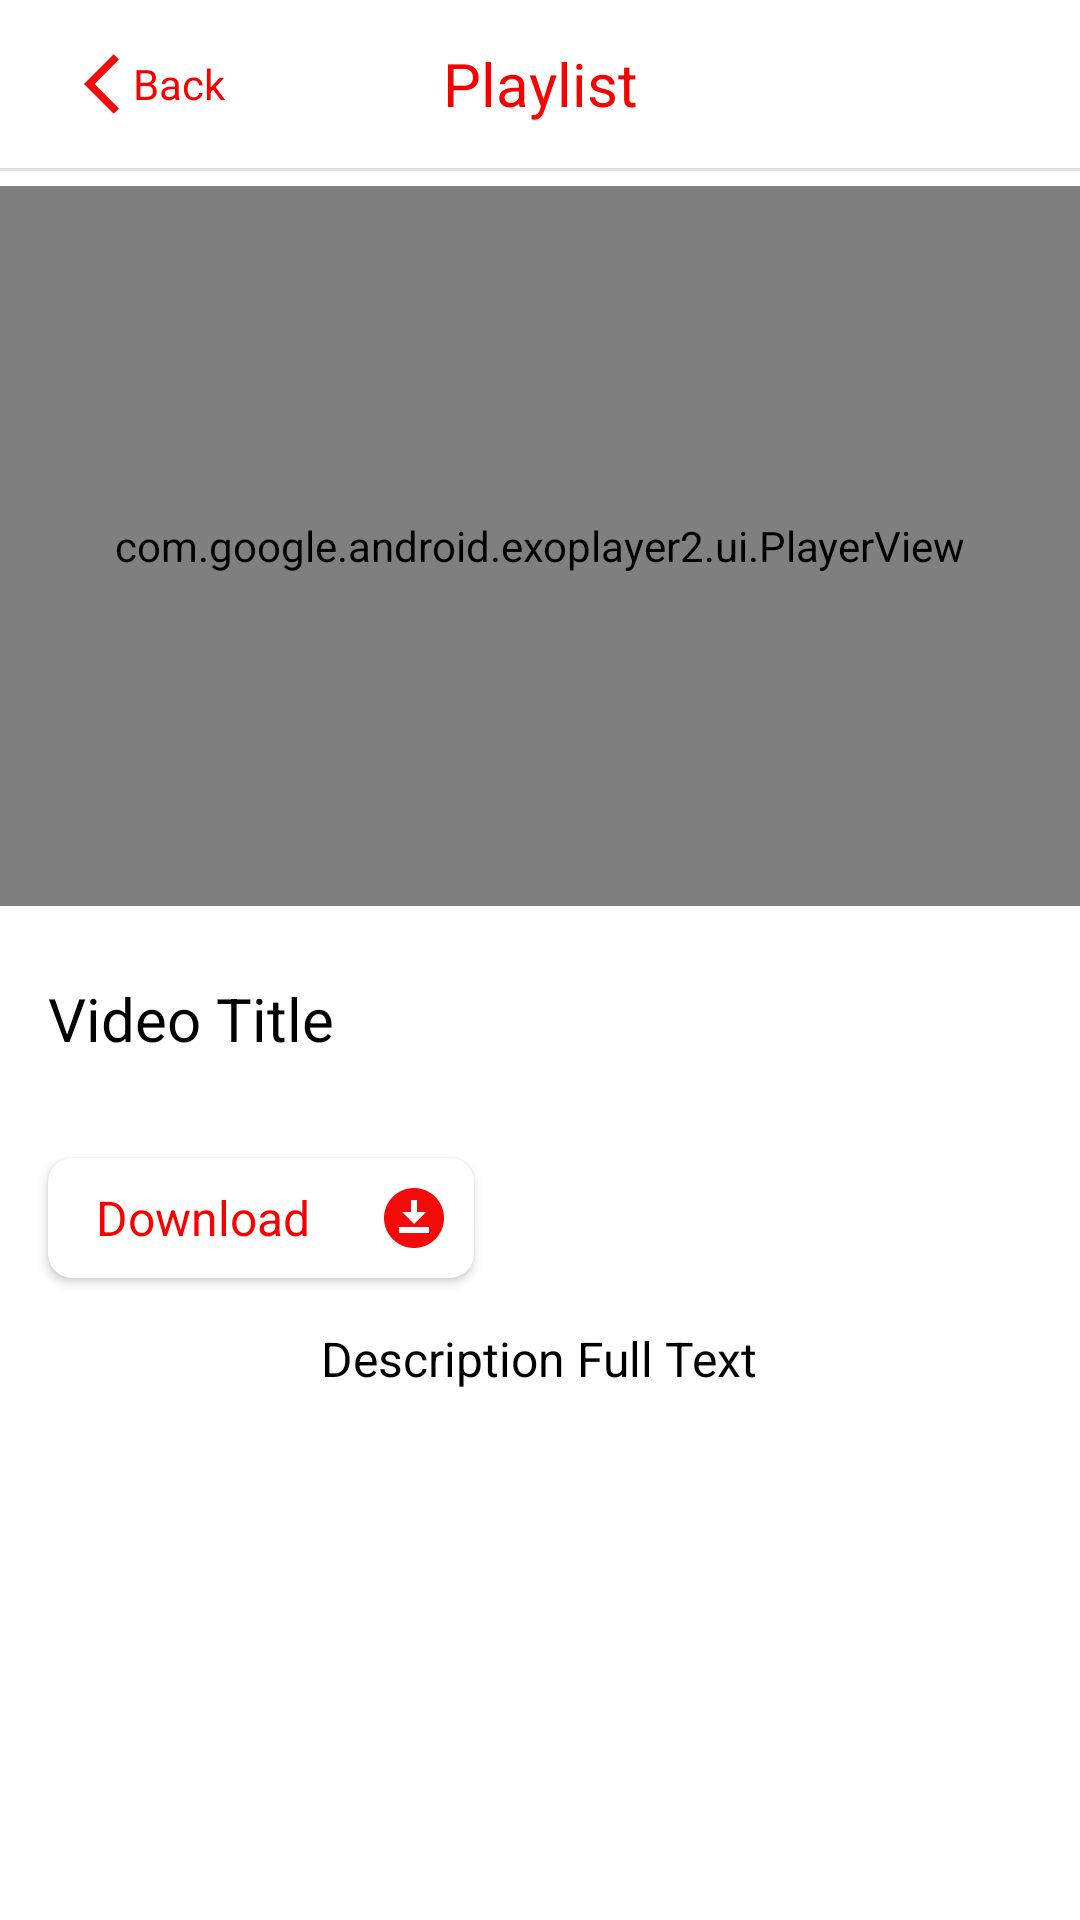

Write the Android layout XML for this screen, with the resource values it uses.
<!-- AndroidManifest.xml: application theme Theme.Youtube -->
<!-- res/layout/activity_video.xml -->
<?xml version="1.0" encoding="utf-8"?>
<androidx.constraintlayout.widget.ConstraintLayout xmlns:android="http://schemas.android.com/apk/res/android"
    xmlns:app="http://schemas.android.com/apk/res-auto"
    xmlns:tools="http://schemas.android.com/tools"
    android:layout_width="match_parent"
    android:layout_height="match_parent"
    tools:context=".ui.video.VideoActivity">

    <include
        android:id="@+id/no_internet"
        layout="@layout/activity_no_internet"
        android:visibility="gone"/>

    <androidx.constraintlayout.widget.ConstraintLayout
        android:id="@+id/video_layout"
        android:layout_width="match_parent"
        android:layout_height="match_parent">

        <androidx.appcompat.widget.Toolbar
            android:id="@+id/toolbar"
            android:layout_width="match_parent"
            android:layout_height="?attr/actionBarSize"
            android:background="@color/white"
            app:layout_constraintTop_toTopOf="parent">

            <TextView
                android:id="@+id/toolbarTitle"
                android:layout_width="wrap_content"
                android:layout_height="wrap_content"
                android:layout_gravity="center"
                android:text="@string/playlist"
                android:textColor="@color/red"
                android:textSize="20sp" />

            <TextView
                android:id="@+id/toolbarBack"
                android:drawablePadding="-8dp"
                android:layout_width="wrap_content"
                android:layout_height="match_parent"
                android:layout_gravity="center_vertical"
                android:gravity="center"
                android:paddingHorizontal="12dp"
                android:text="@string/back"
                android:textColor="@color/red"
                app:drawableStartCompat="@drawable/ic_back" />
        </androidx.appcompat.widget.Toolbar>

        <View
            android:id="@+id/view_line"
            app:layout_constraintTop_toBottomOf="@+id/toolbar"
            android:layout_width="match_parent"
            android:layout_height="1dp"
            android:background="@color/view_color" />

        <androidx.constraintlayout.widget.ConstraintLayout
            android:id="@+id/player"
            android:layout_width="match_parent"
            android:layout_height="wrap_content"
            app:layout_constraintTop_toBottomOf="@+id/view_line"
            android:layout_marginTop="5dp">

            <com.google.android.exoplayer2.ui.PlayerView
                android:id="@+id/exo_player"
                android:layout_width="match_parent"
                android:layout_height="240dp"
                app:layout_constraintTop_toTopOf="parent"
                android:keepScreenOn="true"
                app:show_shuffle_button="false"
                app:use_controller="true" />
        </androidx.constraintlayout.widget.ConstraintLayout>

        <LinearLayout
            android:layout_width="match_parent"
            android:layout_height="430dp"
            android:orientation="vertical"
            app:layout_constraintTop_toBottomOf="@+id/player">

            <TextView
                android:id="@+id/tv_name"
                android:layout_width="328dp"
                android:layout_height="50dp"
                android:layout_gravity="center"
                android:layout_marginTop="24dp"
                android:text="@string/video_title"
                android:textColor="@color/black"
                android:textSize="20sp" />

            <androidx.cardview.widget.CardView
                android:id="@+id/cardView_download"
                android:layout_width="142dp"
                android:layout_height="40dp"
                android:layout_marginStart="16dp"
                android:layout_marginTop="10dp"
                app:cardBackgroundColor="@color/white"
                app:cardCornerRadius="8sp">

                <TextView
                    android:layout_width="wrap_content"
                    android:layout_height="wrap_content"
                    android:layout_gravity="center|start"
                    android:layout_marginStart="16dp"
                    android:text="@string/download"
                    android:textColor="@color/red"
                    android:textSize="16sp" />

                <ImageView
                    android:layout_width="24dp"
                    android:layout_height="24dp"
                    android:layout_gravity="end|center"
                    android:layout_marginEnd="8dp"
                    android:contentDescription="@string/ggg"
                    android:src="@drawable/ic_baseline_download_for_offline_24" />
            </androidx.cardview.widget.CardView>

            <TextView
                android:id="@+id/tv_info_detail"
                android:layout_width="wrap_content"
                android:layout_height="wrap_content"
                android:layout_gravity="center"
                android:layout_marginHorizontal="16dp"
                android:layout_marginTop="16dp"
                android:text="@string/desc_full_text"
                android:textColor="@color/black"
                android:textSize="16sp" />


        </LinearLayout>

    </androidx.constraintlayout.widget.ConstraintLayout>

</androidx.constraintlayout.widget.ConstraintLayout>
<!-- res/layout/activity_no_internet.xml (included above) -->
<?xml version="1.0" encoding="utf-8"?>
<androidx.constraintlayout.widget.ConstraintLayout xmlns:android="http://schemas.android.com/apk/res/android"
    android:layout_width="match_parent"
    android:layout_height="match_parent"
    xmlns:app="http://schemas.android.com/apk/res-auto">

    <View
        android:id="@+id/view_line"
        android:layout_width="match_parent"
        android:layout_height="2dp"
        android:layout_marginTop="70dp"
        android:background="@color/gray"
        app:layout_constraintEnd_toEndOf="parent"
        app:layout_constraintStart_toStartOf="parent"
        app:layout_constraintTop_toTopOf="parent" />

    <ImageView
        android:id="@+id/no_internet"
        android:layout_width="275dp"
        android:layout_height="331dp"
        android:layout_marginBottom="70dp"
        android:src="@drawable/img"
        app:layout_constraintBottom_toBottomOf="parent"
        app:layout_constraintEnd_toEndOf="parent"
        app:layout_constraintStart_toStartOf="parent"
        app:layout_constraintTop_toTopOf="parent"
        android:contentDescription="@string/no_internet" />

    <Button
        android:id="@+id/try_again"
        android:layout_width="362dp"
        android:layout_height="59dp"
        android:layout_marginBottom="96dp"
        android:text="@string/try_again"
        android:textAllCaps="true"
        android:textSize="19sp"
        app:layout_constraintBottom_toBottomOf="parent"
        app:layout_constraintEnd_toEndOf="parent"
        app:layout_constraintStart_toStartOf="parent" />

</androidx.constraintlayout.widget.ConstraintLayout>
<!-- resources referenced by this layout -->
<resources>
  <color name="black">#FF000000</color>
  <color name="gray">#8A8484</color>
  <color name="red">#F80000</color>
  <color name="view_color">#E1E1E1</color>
  <color name="white">#FFFFFFFF</color>
  <!-- drawable ic_back (drawable) -->
  <vector android:autoMirrored="true" android:height="24dp"
      android:tint="#F30A0A" android:viewportHeight="24"
      android:viewportWidth="24" android:width="24dp" xmlns:android="http://schemas.android.com/apk/res/android">
      <path android:fillColor="@android:color/white" android:pathData="M11.67,3.87L9.9,2.1 0,12l9.9,9.9 1.77,-1.77L3.54,12z"/>
  </vector>
  <!-- drawable ic_baseline_download_for_offline_24 (drawable) -->
  <vector android:height="24dp" android:tint="#F30A0A"
      android:viewportHeight="24" android:viewportWidth="24"
      android:width="24dp" xmlns:android="http://schemas.android.com/apk/res/android">
      <path android:fillColor="@android:color/white" android:pathData="M12,2C6.49,2 2,6.49 2,12s4.49,10 10,10s10,-4.49 10,-10S17.51,2 12,2zM11,10V6h2v4h3l-4,4l-4,-4H11zM17,17H7v-2h10V17z"/>
  </vector>
  <!-- drawable img: png bitmap (drawable-v24, 10351 bytes) -->
  <string name="back">Back</string>
  <string name="desc_full_text">Description Full Text</string>
  <string name="download">Download</string>
  <string name="ggg">ggg</string>
  <string name="no_internet">No internet</string>
  <string name="playlist">Playlist</string>
  <string name="try_again">Try Again</string>
  <string name="video_title">Video Title</string>
  <style name="Theme.Youtube" parent="Theme.MaterialComponents.DayNight.NoActionBar">
          
          <item name="colorPrimary">@color/purple_500</item>
          <item name="colorPrimaryVariant">@color/purple_700</item>
          <item name="colorOnPrimary">@color/white</item>
          
          <item name="colorSecondary">@color/teal_200</item>
          <item name="colorSecondaryVariant">@color/teal_700</item>
          <item name="colorOnSecondary">@color/black</item>
          
          <item name="android:statusBarColor">@color/red</item>
          
      </style>
  <color name="purple_500">#FF6200EE</color>
  <color name="purple_700">#FF3700B3</color>
  <color name="teal_200">#FF03DAC5</color>
  <color name="teal_700">#FF018786</color>
</resources>
